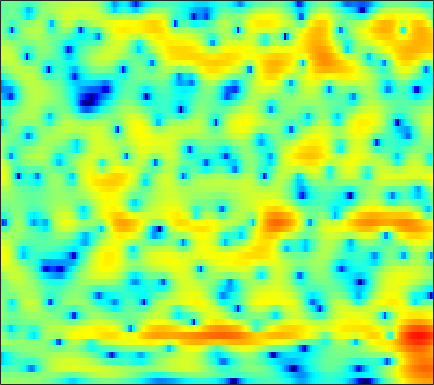

Source data for this figure (header and first rows):
1.088, 1.1009, 1.1271, 1.1444, 1.1573, 1.1687, 1.1674, 1.1665, 1.1547, 1.1415, 1.116, 1.0863, 1.0397, 0.96791, 0.89628, 0.77584, 0.61697, 0.48233, 0.27037, 0.016379, -0.29098, -0.55936, -0.98473, -1.4859
-0.605, -0.5014, -0.377, -0.2774, -0.2228, -0.1855, -0.1861, -0.2079, -0.2546, -0.3124, -0.3653, -0.3866, -0.3915, -0.3469, -0.2824, -0.1537, 0.02028, 0.1682, 0.3715, 0.5624, 0.7163, 0.8033, 0.8606, 0.8444
-4.644, -4, -3.336, -2.877, -2.66, -2.557, -2.671, -2.918, -3.485, -4.381, -5.707, -7.075, -9.592, -12.94, -14.86, -12.68, -8.74, -6.292, -3.74, -1.778, -0.2356, 0.7131, 1.76, 2.593
-10.28, -9.229, -7.841, -6.571, -5.768, -4.909, -4.297, -3.997, -3.782, -3.758, -3.904, -4.089, -4.354, -4.513, -4.461, -4.074, -3.353, -2.655, -1.636, -0.5951, 0.3778, 1.041, 1.826, 2.503
-11.24, -9.673, -7.737, -6.103, -5.08, -3.958, -3.07, -2.539, -1.976, -1.548, -1.216, -1.016, -0.7757, -0.5625, -0.4029, -0.1778, 0.07104, 0.2654, 0.5434, 0.8289, 1.115, 1.308, 1.553, 1.775
-1.673, -1.552, -1.319, -1.031, -0.7989, -0.5032, -0.2085, -0.00527, 0.2343, 0.4122, 0.565, 0.6584, 0.7615, 0.8393, 0.8799, 0.9093, 0.9198, 0.9008, 0.8467, 0.7162, 0.5224, 0.324, -0.006701, -0.3759
2.294, 2.067, 1.784, 1.562, 1.416, 1.267, 1.194, 1.159, 1.12, 1.051, 0.9331, 0.8332, 0.6627, 0.4969, 0.4133, 0.3916, 0.4511, 0.522, 0.616, 0.5905, 0.354, -0.03013, -0.9486, -2.484
1.98, 1.007, -0.5313, -2.109, -3.011, -3.392, -2.842, -2.175, -1.42, -1.045, -1.179, -1.692, -2.987, -5.1, -7.136, -8.976, -7.017, -4.591, -1.948, -0.1021, 1.078, 1.632, 2.004, 2.006
-0.7221, -2.038, -4.382, -7.286, -9.275, -9.463, -7.21, -5.529, -3.906, -2.954, -2.583, -2.656, -3.146, -3.934, -4.558, -4.835, -4.105, -3.061, -1.524, -0.1494, 0.975, 1.623, 2.264, 2.714
-0.1458, -0.5607, -1.138, -1.625, -1.866, -2.004, -1.918, -1.746, -1.461, -1.164, -0.9122, -0.7633, -0.6115, -0.4831, -0.3925, -0.228, 0.003664, 0.2105, 0.5107, 0.8254, 1.113, 1.29, 1.454, 1.523
0.5538, 0.2106, -0.2731, -0.6897, -0.9079, -1.025, -0.9821, -0.8192, -0.4596, -0.06594, 0.3301, 0.5982, 0.908, 1.131, 1.241, 1.311, 1.28, 1.222, 1.097, 0.9099, 0.71, 0.5437, 0.3038, 0.07218
1.12, 0.1627, -1.353, -3.047, -4.165, -4.798, -3.974, -2.816, -1.186, 0.2578, 1.395, 2.038, 2.635, 2.956, 3.034, 2.919, 2.571, 2.152, 1.397, 0.4373, -0.6732, -1.49, -2.31, -2.657
1.472, 0.3487, -1.624, -4.387, -6.866, -8.762, -6.222, -3.632, -0.8812, 1.06, 2.427, 3.15, 3.765, 4.018, 3.988, 3.656, 2.978, 2.204, 0.7592, -1.299, -4.291, -7.673, -16.49, -19.57
0.1473, -0.01622, -0.2572, -0.4591, -0.5254, -0.3961, -0.0218, 0.3959, 1.035, 1.653, 2.157, 2.423, 2.603, 2.577, 2.404, 1.973, 1.324, 0.6929, -0.3219, -1.493, -2.753, -3.639, -4.491, -4.728
-1.704, -1.064, -0.3279, 0.3097, 0.7297, 1.201, 1.611, 1.864, 2.135, 2.321, 2.397, 2.372, 2.216, 1.925, 1.614, 1.099, 0.4704, -0.05617, -0.8101, -1.573, -2.276, -2.748, -3.24, -3.553
-2.917, -1.429, 0.1018, 1.237, 1.878, 2.517, 2.947, 3.152, 3.272, 3.238, 3.051, 2.819, 2.389, 1.817, 1.309, 0.533, -0.3474, -1.051, -2.023, -2.982, -3.884, -4.491, -5.191, -5.747
-0.1138, 0.9635, 2.129, 2.973, 3.423, 3.821, 3.993, 3.999, 3.862, 3.557, 3.094, 2.643, 1.904, 0.9914, 0.1898, -1.058, -2.505, -3.703, -5.405, -7.128, -8.713, -9.711, -10.7, -11.47
3.738, 4.043, 4.326, 4.455, 4.445, 4.287, 3.98, 3.653, 3.115, 2.478, 1.751, 1.136, 0.212, -0.8808, -1.858, -3.438, -5.419, -7.305, -10.53, -15.18, -22, -24.69, -20.56, -18.2
6.27, 6.101, 5.739, 5.22, 4.713, 3.878, 2.878, 2.043, 0.8604, -0.2737, -1.246, -1.833, -2.451, -3.031, -3.527, -4.405, -5.62, -6.801, -8.726, -10.85, -12.73, -13.53, -13.59, -13.3
7.575, 7.125, 6.365, 5.379, 4.462, 2.93, 0.9824, -0.8459, -3.874, -7.588, -10.46, -9.953, -7.689, -5.834, -4.925, -4.277, -4.095, -4.203, -4.514, -4.943, -5.411, -5.714, -6.034, -6.342
6.973, 6.46, 5.639, 4.618, 3.701, 2.221, 0.3731, -1.294, -3.932, -6.824, -8.738, -8.52, -6.889, -5.254, -4.335, -3.456, -2.906, -2.658, -2.502, -2.491, -2.539, -2.616, -2.765, -2.91
4.966, 4.562, 3.968, 3.305, 2.758, 1.949, 1.034, 0.3243, -0.6074, -1.446, -2.078, -2.348, -2.514, -2.502, -2.44, -2.33, -2.251, -2.196, -2.154, -2.11, -2.033, -1.955, -1.852, -1.73
2.161, 1.938, 1.749, 1.668, 1.621, 1.551, 1.421, 1.255, 0.9392, 0.5363, 0.09158, -0.2777, -0.7814, -1.265, -1.592, -2.028, -2.425, -2.695, -2.945, -3.043, -2.966, -2.736, -2.182, -1.512
-3.335, -3.518, -2.983, -1.741, -0.6846, 0.5306, 1.394, 1.757, 1.886, 1.656, 1.068, 0.4211, -0.6209, -1.793, -2.67, -3.682, -4.466, -5.034, -5.953, -7.181, -8.226, -7.989, -5.815, -3
-12.59, -19.15, -15.96, -7.35, -3.926, -1.022, 0.6524, 1.363, 1.693, 1.368, 0.3677, -0.8508, -3.255, -6.882, -10.56, -13.95, -11.38, -9.561, -8.736, -9.551, -11.53, -11.47, -7.268, -2.999
-5.295, -5.008, -4.178, -2.935, -1.918, -0.7195, 0.1555, 0.5147, 0.6096, 0.2244, -0.6227, -1.613, -3.419, -5.656, -7.339, -8.497, -7.797, -6.798, -5.481, -4.392, -3.381, -2.553, -1.245, 0.1855
-1.817, -1.62, -1.276, -0.8981, -0.6033, -0.287, -0.07012, -0.008524, -0.08538, -0.3382, -0.7678, -1.182, -1.791, -2.376, -2.732, -2.985, -2.955, -2.767, -2.342, -1.781, -1.143, -0.6216, 0.08243, 0.8133
-0.2686, -0.1521, -0.04261, 0.0309, 0.05194, 0.04514, -0.03591, -0.1263, -0.3013, -0.525, -0.7943, -0.996, -1.255, -1.476, -1.586, -1.654, -1.619, -1.503, -1.262, -0.9358, -0.5427, -0.2193, 0.2212, 0.6436
1.194, 1.204, 1.11, 0.932, 0.7433, 0.4591, 0.1427, -0.1102, -0.4446, -0.7596, -1.05, -1.238, -1.464, -1.633, -1.711, -1.745, -1.679, -1.56, -1.312, -0.9928, -0.6057, -0.3149, 0.08675, 0.4274
3.342, 3.09, 2.626, 2.015, 1.491, 0.7417, 0.007718, -0.5085, -1.094, -1.56, -1.906, -2.14, -2.419, -2.681, -2.853, -3.008, -2.983, -2.834, -2.411, -1.809, -1.135, -0.6346, -0.04288, 0.4301
6.028, 5.391, 4.318, 2.991, 1.836, 0.1017, -1.71, -2.916, -3.976, -4.266, -4.115, -3.996, -4.061, -4.555, -5.242, -6.436, -7.473, -7.461, -6.123, -4.093, -2.25, -1.103, 0.02535, 0.8052
7.719, 6.748, 5.158, 3.178, 1.352, -1.762, -6.306, -11.87, -26.48, -11.75, -7.327, -5.689, -4.819, -5.11, -6.116, -8.848, -13.86, -15.97, -9.864, -5.33, -2.525, -1.118, 0.1597, 0.8583
7.141, 6.015, 4.348, 2.517, 1.063, -0.9554, -2.943, -4.18, -5.007, -4.725, -3.861, -3.199, -2.616, -2.393, -2.419, -2.64, -2.801, -2.679, -2.167, -1.411, -0.7295, -0.3965, -0.2378, -0.4269
5.631, 4.221, 2.195, 0.2131, -1.023, -2.068, -2.352, -2.23, -1.832, -1.247, -0.6341, -0.1853, 0.3417, 0.7384, 0.9645, 1.203, 1.345, 1.43, 1.464, 1.367, 1.092, 0.6888, -0.2508, -1.725
3.673, 1.67, -1.873, -7.187, -13.62, -13.61, -7.314, -4.658, -2.377, -0.872, 0.2152, 0.8322, 1.517, 2.06, 2.374, 2.709, 2.951, 3.036, 3.033, 2.832, 2.379, 1.847, 0.8024, -0.7124
2.541, 1.104, -1.064, -3.305, -4.612, -5.126, -4.376, -3.524, -2.449, -1.612, -0.9544, -0.5596, -0.08832, 0.3896, 0.7618, 1.239, 1.689, 1.965, 2.224, 2.329, 2.228, 2.009, 1.572, 0.9308
2.25, 1.521, 0.5662, -0.2687, -0.7949, -1.289, -1.655, -1.877, -2.213, -2.629, -3.158, -3.507, -3.767, -3.514, -2.935, -1.87, -0.7712, -0.01246, 0.7966, 1.38, 1.757, 1.906, 1.945, 1.852
0.8727, 0.4822, 0.1661, -0.01049, -0.1118, -0.3327, -0.702, -1.151, -2.082, -3.555, -5.903, -8.615, -14.29, -15.11, -10.15, -5.675, -2.876, -1.426, -0.05506, 0.8374, 1.428, 1.736, 2.001, 2.193
-5.116, -4.639, -3.054, -1.583, -0.7598, -0.08868, 0.1695, 0.08303, -0.3957, -1.34, -2.719, -3.931, -5.338, -5.468, -4.543, -2.833, -1.356, -0.5421, 0.1662, 0.5117, 0.5896, 0.5849, 0.6602, 0.9007
-11.68, -8.922, -4.968, -2.37, -1.03, 0.2156, 0.9768, 1.308, 1.505, 1.484, 1.318, 1.171, 1.001, 0.9564, 0.9849, 1.054, 1.004, 0.8128, 0.2244, -0.8163, -2.406, -3.918, -5.686, -5.518
-2.548, -2.574, -2.141, -1.443, -0.8662, -0.1015, 0.5596, 1.001, 1.491, 1.885, 2.172, 2.317, 2.442, 2.476, 2.424, 2.195, 1.754, 1.215, 0.1531, -1.483, -3.905, -6.488, -10.73, -10.6
-2.623, -2.867, -2.983, -2.851, -2.614, -2.126, -1.45, -0.8804, -0.09398, 0.6504, 1.314, 1.73, 2.164, 2.429, 2.517, 2.471, 2.226, 1.902, 1.283, 0.4795, -0.4324, -1.08, -1.724, -1.917
-5.766, -6.331, -7.015, -7.436, -7.421, -6.809, -5.545, -4.383, -2.789, -1.318, -0.04879, 0.7507, 1.595, 2.204, 2.512, 2.754, 2.799, 2.729, 2.505, 2.179, 1.789, 1.49, 1.111, 0.7842
-10.51, -11.42, -13.23, -16.48, -20.28, -19.17, -12.57, -8.992, -5.513, -2.954, -1.032, 0.1018, 1.27, 2.125, 2.582, 2.979, 3.173, 3.204, 3.127, 2.931, 2.652, 2.399, 2.029, 1.617
-15.05, -14.14, -13.62, -13.71, -13.63, -12.21, -9.365, -7.091, -4.365, -2.152, -0.4144, 0.6203, 1.694, 2.455, 2.856, 3.173, 3.294, 3.265, 3.105, 2.833, 2.484, 2.186, 1.757, 1.286
-14.1, -11.77, -9.474, -7.697, -6.498, -4.988, -3.47, -2.329, -0.8991, 0.3746, 1.435, 2.071, 2.719, 3.125, 3.279, 3.303, 3.115, 2.856, 2.365, 1.776, 1.153, 0.7114, 0.182, -0.2516
-7.042, -5.699, -4.05, -2.579, -1.597, -0.4392, 0.547, 1.195, 1.937, 2.529, 2.979, 3.219, 3.4, 3.418, 3.296, 2.945, 2.323, 1.669, 0.5228, -0.9302, -2.522, -3.561, -4.299, -4.157
-1.954, -0.8975, 0.2957, 1.247, 1.815, 2.416, 2.813, 2.983, 3.062, 2.997, 2.84, 2.7, 2.493, 2.273, 2.072, 1.637, 0.919, 0.07961, -1.584, -4.192, -8.587, -14.71, -24.09, -11.31
1.974, 2.514, 3.108, 3.501, 3.646, 3.626, 3.362, 2.98, 2.205, 1.178, -0.04059, -0.8896, -1.593, -1.593, -1.255, -0.7595, -0.5286, -0.661, -1.316, -2.432, -3.873, -4.853, -5.496, -5.174
3.894, 4.081, 4.215, 4.199, 4.055, 3.629, 2.901, 2.102, 0.5716, -1.702, -5.319, -9.799, -21.18, -10.84, -6.491, -3.286, -1.528, -0.7615, -0.2852, -0.2506, -0.4491, -0.7069, -1.077, -1.496
3.486, 3.536, 3.467, 3.255, 3.009, 2.554, 1.9, 1.268, 0.1897, -1.191, -2.776, -3.9, -4.683, -4.175, -3.197, -1.794, -0.6703, -0.07155, 0.4515, 0.6625, 0.6265, 0.462, 0.07815, -0.4849
2.002, 1.88, 1.595, 1.212, 0.9103, 0.5666, 0.293, 0.1259, -0.06489, -0.2515, -0.3955, -0.4666, -0.3909, -0.1566, 0.1021, 0.4874, 0.843, 1.028, 1.145, 1.111, 0.8985, 0.6578, 0.2248, -0.297
0.7763, 0.1799, -0.849, -2.011, -2.768, -3.264, -2.918, -2.291, -1.316, -0.4162, 0.3053, 0.754, 1.233, 1.633, 1.866, 2.078, 2.164, 2.138, 1.931, 1.546, 1.009, 0.538, -0.08967, -0.6281
0.4289, -0.6382, -2.834, -6.473, -11.28, -21.3, -9.856, -5.789, -2.593, -0.6281, 0.657, 1.361, 2.03, 2.518, 2.798, 3.053, 3.117, 3.01, 2.605, 1.806, 0.5743, -0.6589, -2.578, -4.099
-0.05774, -0.4426, -1.364, -2.629, -3.576, -4.146, -3.467, -2.563, -1.404, -0.6325, -0.1823, -0.009697, 0.2186, 0.5816, 0.9865, 1.611, 2.136, 2.332, 2.236, 1.586, 0.177, -1.575, -5.383, -11.61
-2.538, -1.76, -1.177, -0.9801, -0.9567, -1.013, -1.149, -1.323, -1.788, -2.667, -4.193, -5.862, -8.361, -8.694, -6.727, -3.761, -1.54, -0.3885, 0.5466, 0.9244, 0.8439, 0.5667, 0.1349, -0.04633
-3.59, -2.65, -1.776, -1.263, -1.071, -1.038, -1.272, -1.634, -2.438, -3.7, -5.625, -7.599, -10.73, -11.36, -9.075, -5.741, -3.249, -1.88, -0.565, 0.3128, 0.891, 1.198, 1.512, 1.818
-2.636, -2.146, -1.609, -1.217, -1.041, -0.965, -1.065, -1.267, -1.687, -2.26, -2.908, -3.365, -3.767, -3.744, -3.42, -2.699, -1.826, -1.185, -0.4133, 0.2276, 0.7428, 1.06, 1.407, 1.695
